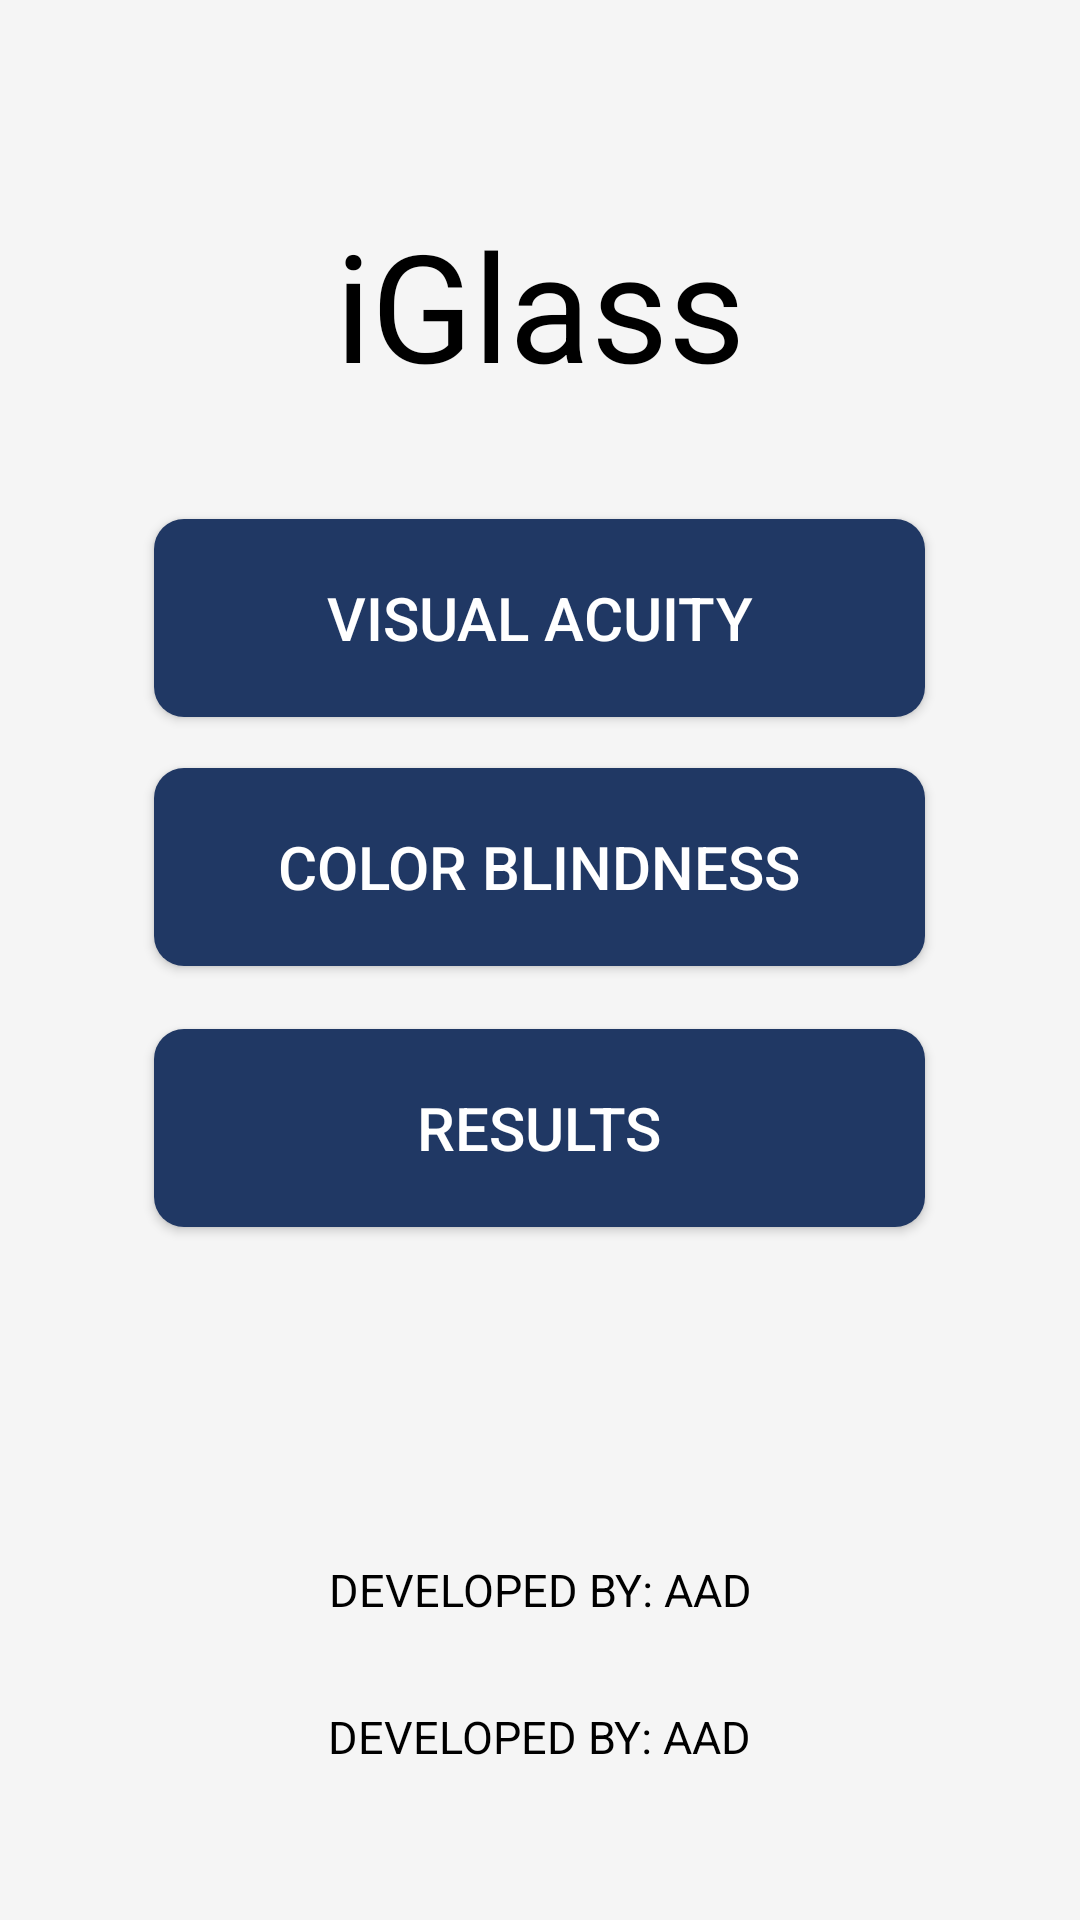

This screen was rendered from an Android layout file. Write that file and the resources it references.
<!-- AndroidManifest.xml: application theme AppTheme -->
<!-- res/layout/activity_main.xml -->
<?xml version="1.0" encoding="utf-8"?>
<RelativeLayout xmlns:android="http://schemas.android.com/apk/res/android"
    xmlns:tools="http://schemas.android.com/tools"
    android:layout_width="match_parent"
    android:layout_height="match_parent"
    android:background="@color/background"
    tools:context=".MainActivity">

    <TextView
        android:layout_width="wrap_content"
        android:layout_height="wrap_content"
        android:layout_alignParentTop="true"
        android:layout_centerHorizontal="true"
        android:layout_marginTop="68dp"
        android:text="@string/app_name"
        android:textSize="50sp"
        android:textColor="@color/colorPrimaryDark"/>

    <Button
        android:id="@+id/button1"
        android:layout_width="257dp"
        android:layout_height="66dp"
        android:layout_alignParentBottom="true"
        android:layout_centerHorizontal="true"
        android:layout_marginBottom="401dp"
        android:background="@drawable/custom_button"
        android:text="VISUAL ACUITY"
        android:textColor="#FFFFFF"
        android:textSize="20sp" />

    <Button
        android:id="@+id/button2"
        android:layout_width="257dp"
        android:layout_height="66dp"
        android:layout_alignParentBottom="true"
        android:layout_centerHorizontal="true"
        android:layout_marginBottom="318dp"
        android:background="@drawable/custom_button"
        android:text="Color BLindness"
        android:textColor="#FFFFFF"
        android:textSize="20sp" />

    <Button
        android:id="@+id/button3"
        android:layout_width="257dp"
        android:layout_height="66dp"
        android:layout_alignParentBottom="true"
        android:layout_centerInParent="true"
        android:layout_marginBottom="231dp"
        android:background="@drawable/custom_button"
        android:text="Results"
        android:textColor="#FFFFFF"
        android:textSize="20sp" />

    <TextView
        android:id="@+id/brightness"
        android:layout_width="280dp"
        android:layout_height="wrap_content"
        android:layout_alignParentBottom="true"
        android:layout_centerHorizontal="true"
        android:layout_marginBottom="100dp"
        android:text="DEVELOPED BY: AAD"
        android:textAlignment="center"
        android:textColor="@color/colorPrimaryDark"
        android:textSize="15sp" />

    <TextView
        android:layout_width="wrap_content"
        android:layout_height="wrap_content"
        android:layout_alignParentBottom="true"
        android:layout_centerHorizontal="true"
        android:layout_marginStart="603dp"
        android:layout_marginEnd="603dp"
        android:layout_marginBottom="51dp"
        android:text="DEVELOPED BY: AAD"
        android:textColor="@color/colorPrimaryDark"
        android:textSize="15sp" />

</RelativeLayout>
<!-- resources referenced by this layout -->
<resources>
  <color name="background">#f5f5f5</color>
  <color name="colorPrimaryDark">#000000</color>
  <!-- drawable custom_button (drawable) -->
  <?xml version="1.0" encoding="utf-8"?>
  <shape xmlns:android="http://schemas.android.com/apk/res/android" android:shape="rectangle">
  
      <solid android:color="#203864"/>
  <corners android:radius="10dp" />
  
  </shape>
  <string name="app_name">iGlass</string>
  <style name="AppTheme" parent="Theme.AppCompat.Light.NoActionBar">
          
          <item name="colorPrimary">@color/colorPrimary</item>
          <item name="colorPrimaryDark">@color/colorPrimaryDark</item>
          <item name="colorAccent">@color/colorAccent</item>
      </style>
  <color name="colorPrimary">#008577</color>
  <color name="colorAccent">#D81B60</color>
</resources>
